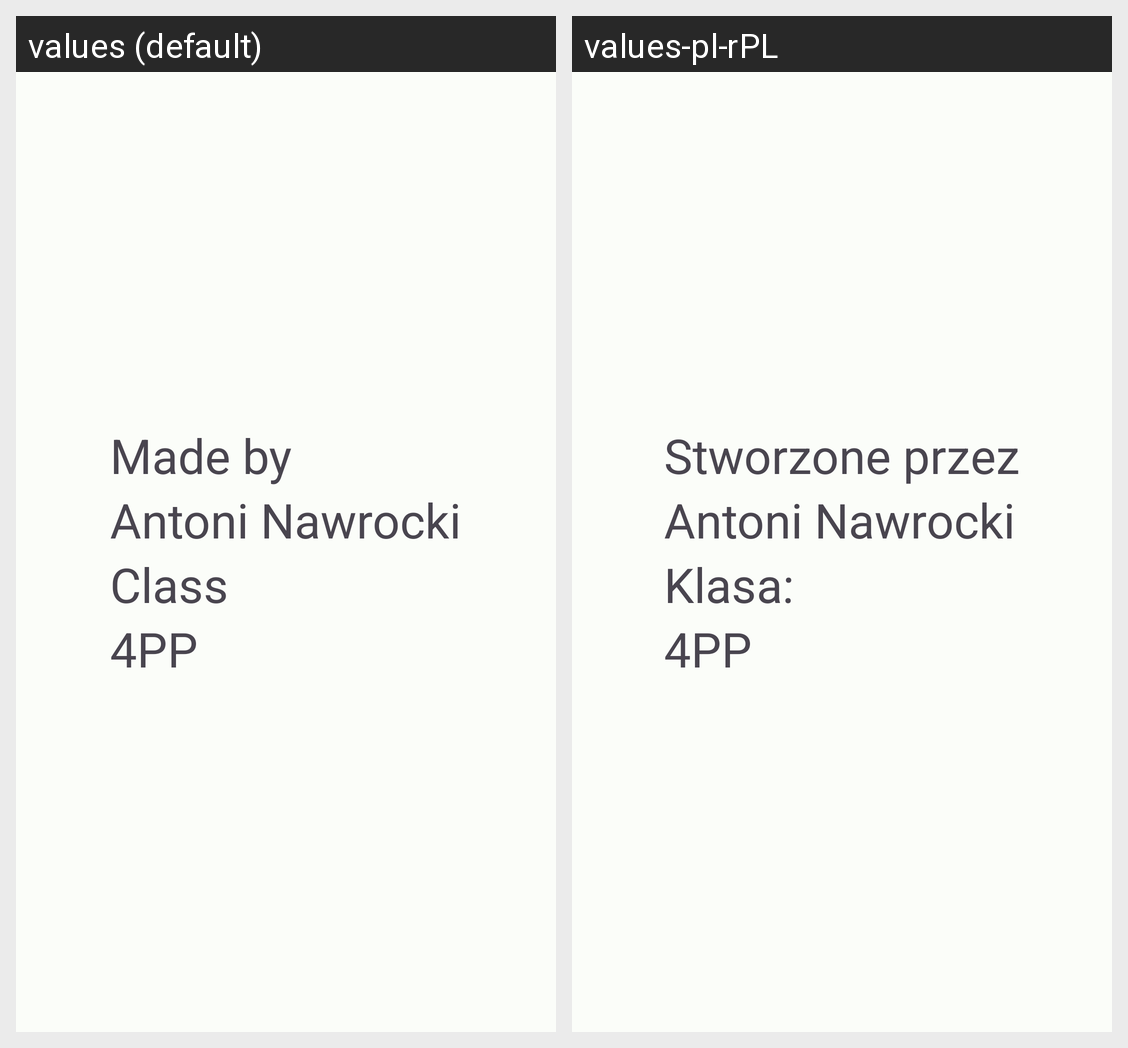

The Android screen above is rendered under two locales of the same app. Produce the string resources it draws, with the default and per-locale values.
Android screen res/layout/fragment_credits.xml rendered under 2 locales, left to right: values (default), values-pl-rPL. Device: Nexus 5 (rendered at 1080×1920; each locale shown at half size, 540×960, under a caption strip naming it); theme AppTheme.
Strings drawn on this screen, with the default value and each locale's value (text and hints the layout hard-codes, and strings that could not be matched under every locale, appear in the picture but are not listed):

made_by
  values: Made by
  values-pl-rPL: Stworzone przez

school_class
  values: Class
  values-pl-rPL: Klasa:
